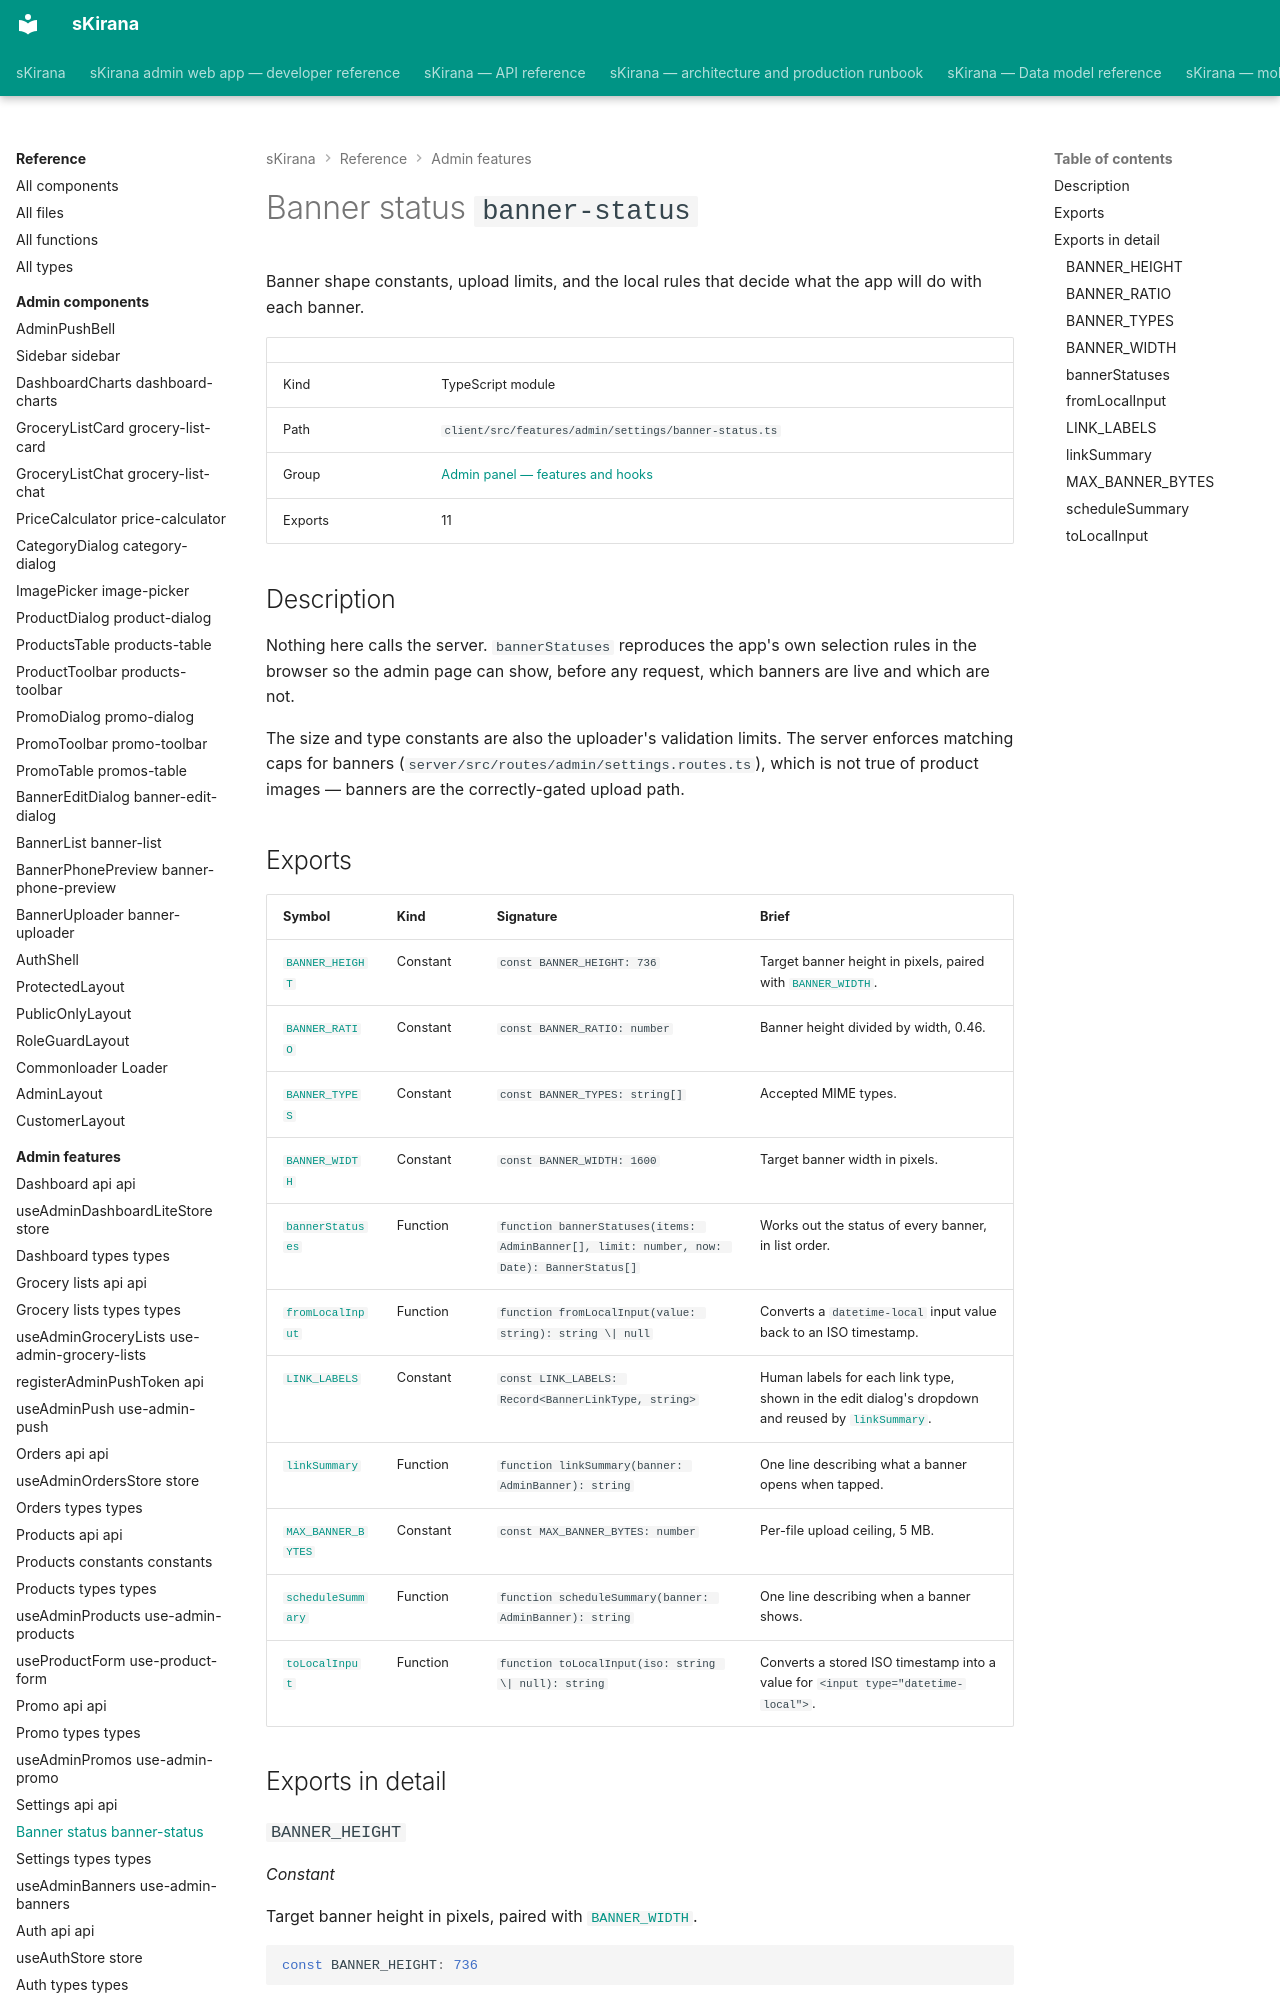

repository: shiv-anshu-gupta/TypeScriptProject · page: reference/admin-features/features-admin-settings-banner-status/index.html · generator: mkdocs

# Banner status `banner-status`

Banner shape constants, upload limits, and the local rules that decide what the app will do with each banner.

|  |  |
|---|---|
| Kind | TypeScript module |
| Path | `client/src/features/admin/settings/banner-status.ts` |
| Group | [Admin panel — features and hooks](index.md) |
| Exports | 11 |

## Description

Nothing here calls the server. `bannerStatuses` reproduces the app's own
selection rules in the browser so the admin page can show, before any
request, which banners are live and which are not.

The size and type constants are also the uploader's validation limits. The
server enforces matching caps for banners
(`server/src/routes/admin/settings.routes.ts`), which is not true of product
images — banners are the correctly-gated upload path.

## Exports

| Symbol | Kind | Signature | Brief |
|---|---|---|---|
| [`BANNER_HEIGHT`](#constant-banner-height) | Constant | `const BANNER_HEIGHT: 736` | Target banner height in pixels, paired with [`BANNER_WIDTH`](#constant-banner-width). |
| [`BANNER_RATIO`](#constant-banner-ratio) | Constant | `const BANNER_RATIO: number` | Banner height divided by width, 0.46. |
| [`BANNER_TYPES`](#constant-banner-types) | Constant | `const BANNER_TYPES: string[]` | Accepted MIME types. |
| [`BANNER_WIDTH`](#constant-banner-width) | Constant | `const BANNER_WIDTH: 1600` | Target banner width in pixels. |
| [`bannerStatuses`](#function-banner-statuses) | Function | `function bannerStatuses(items: AdminBanner[], limit: number, now: Date): BannerStatus[]` | Works out the status of every banner, in list order. |
| [`fromLocalInput`](#function-from-local-input) | Function | `function fromLocalInput(value: string): string \| null` | Converts a `datetime-local` input value back to an ISO timestamp. |
| [`LINK_LABELS`](#constant-link-labels) | Constant | `const LINK_LABELS: Record<BannerLinkType, string>` | Human labels for each link type, shown in the edit dialog's dropdown and reused by [`linkSummary`](#function-link-summary). |
| [`linkSummary`](#function-link-summary) | Function | `function linkSummary(banner: AdminBanner): string` | One line describing what a banner opens when tapped. |
| [`MAX_BANNER_BYTES`](#constant-max-banner-bytes) | Constant | `const MAX_BANNER_BYTES: number` | Per-file upload ceiling, 5 MB. |
| [`scheduleSummary`](#function-schedule-summary) | Function | `function scheduleSummary(banner: AdminBanner): string` | One line describing when a banner shows. |
| [`toLocalInput`](#function-to-local-input) | Function | `function toLocalInput(iso: string \| null): string` | Converts a stored ISO timestamp into a value for `<input type="datetime-local">`. |

## Exports in detail
